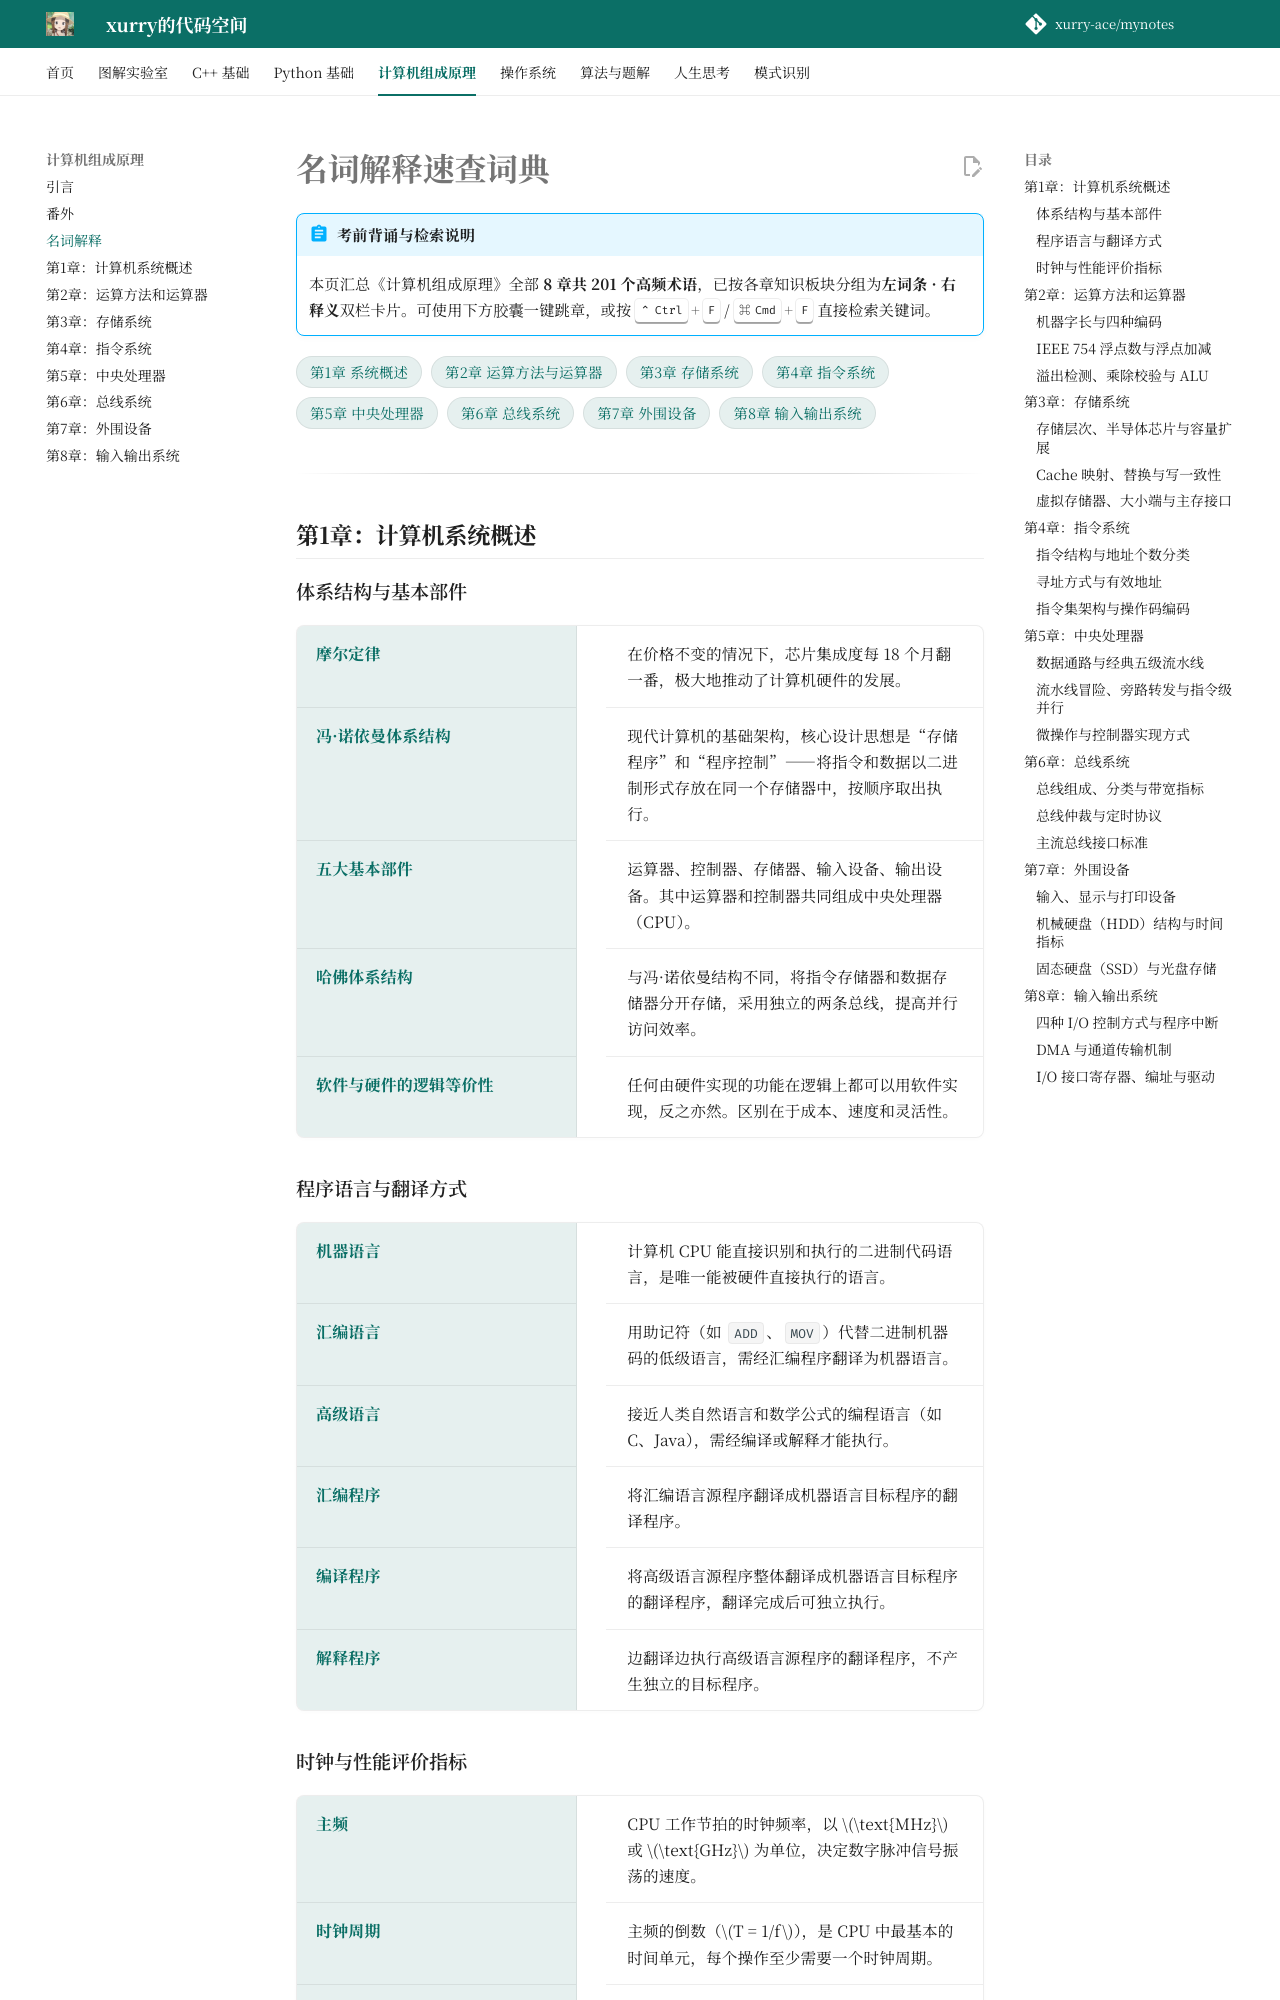

repository: xurry-ace/mynotes · page: 计算机组成原理/名词解释/index.html · generator: mkdocs

# 名词解释速查词典

!!! abstract "考前背诵与检索说明"
    本页汇总《计算机组成原理》全部 **8 章共 201 个高频术语**，已按各章知识板块分组为**左词条 · 右释义**双栏卡片。可使用下方胶囊一键跳章，或按 ++ctrl+f++ / ++cmd+f++ 直接检索关键词。

<div class="co-pill-bar">
  <a href="#1">第1章 系统概述</a>
  <a href="#2">第2章 运算方法与运算器</a>
  <a href="#3">第3章 存储系统</a>
  <a href="#4">第4章 指令系统</a>
  <a href="#5">第5章 中央处理器</a>
  <a href="#6">第6章 总线系统</a>
  <a href="#7">第7章 外围设备</a>
  <a href="#8">第8章 输入输出系统</a>
</div>

---

## 第1章：计算机系统概述

### 体系结构与基本部件

**摩尔定律**
: 在价格不变的情况下，芯片集成度每 18 个月翻一番，极大地推动了计算机硬件的发展。

**冯·诺依曼体系结构**
: 现代计算机的基础架构，核心设计思想是“存储程序”和“程序控制”——将指令和数据以二进制形式存放在同一个存储器中，按顺序取出执行。

**五大基本部件**
: 运算器、控制器、存储器、输入设备、输出设备。其中运算器和控制器共同组成中央处理器（CPU）。

**哈佛体系结构**
: 与冯·诺依曼结构不同，将指令存储器和数据存储器分开存储，采用独立的两条总线，提高并行访问效率。

**软件与硬件的逻辑等价性**
: 任何由硬件实现的功能在逻辑上都可以用软件实现，反之亦然。区别在于成本、速度和灵活性。

### 程序语言与翻译方式

**机器语言**
: 计算机 CPU 能直接识别和执行的二进制代码语言，是唯一能被硬件直接执行的语言。

**汇编语言**
: 用助记符（如 `ADD`、`MOV`）代替二进制机器码的低级语言，需经汇编程序翻译为机器语言。

**高级语言**
: 接近人类自然语言和数学公式的编程语言（如 C、Java），需经编译或解释才能执行。

**汇编程序**
: 将汇编语言源程序翻译成机器语言目标程序的翻译程序。

**编译程序**
: 将高级语言源程序整体翻译成机器语言目标程序的翻译程序，翻译完成后可独立执行。

**解释程序**
: 边翻译边执行高级语言源程序的翻译程序，不产生独立的目标程序。
